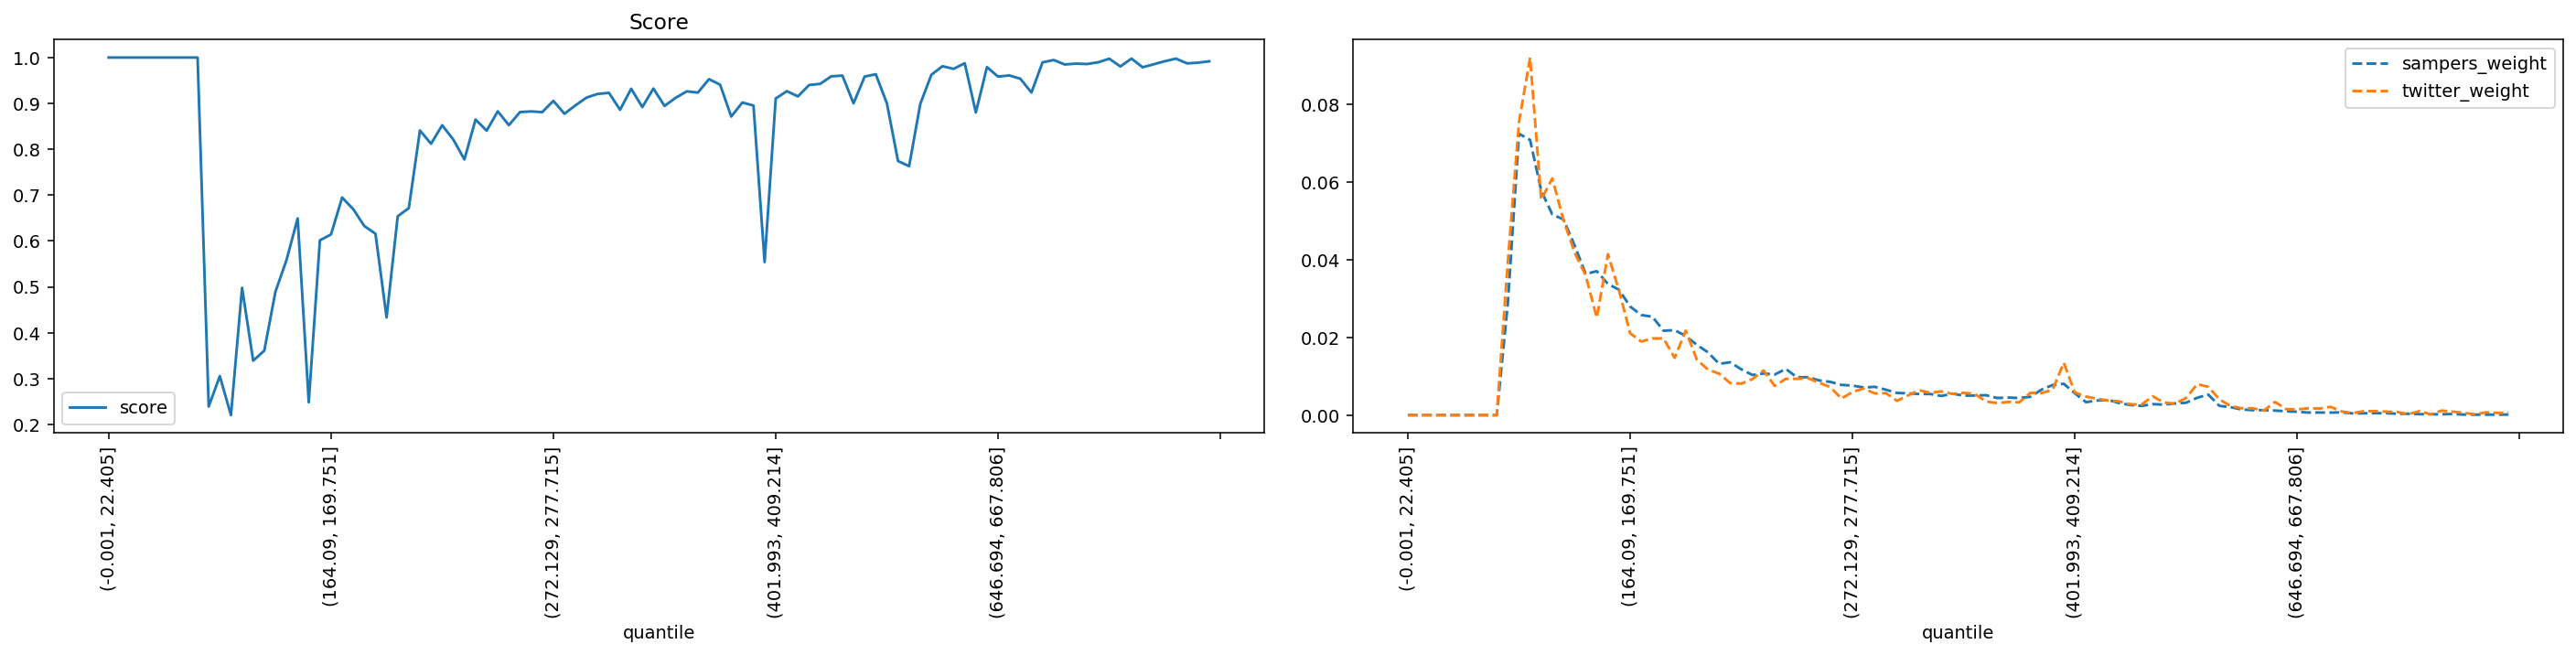

Data behind this chart, as committed beside it:
quantile, score, sampers_weight, twitter_weight
(-0.001, 22.405], 1.0, 0.0, 0.0
(22.405, 35.395], 1.0, 0.0, 0.0
(35.395, 46.554], 1.0, 0.0, 0.0
(46.554, 56.061], 1.0, 0.0, 0.0
(56.061, 64.93], 1.0, 0.0, 0.0
(64.93, 73.165], 1.0, 0.0, 0.0
(73.165, 80.94], 1.0, 0.0, 0.0
(80.94, 88.329], 1.0, 0.0, 0.0
(88.329, 95.338], 1.0, 0.0, 0.0
(95.338, 102.07], 0.2391, 0.02881, 0.03953
(102.07, 108.851], 0.3054, 0.07236, 0.07531
(108.851, 115.402], 0.2202, 0.07075, 0.09195
(115.402, 121.788], 0.4979, 0.05771, 0.05543
(121.788, 128.103], 0.339, 0.05159, 0.06088
(128.103, 134.5], 0.3609, 0.05033, 0.05021
(134.5, 140.658], 0.4892, 0.04368, 0.04181
(140.658, 146.534], 0.5587, 0.0363, 0.03592
(146.534, 152.416], 0.6494, 0.03702, 0.02503
(152.416, 158.282], 0.2483, 0.03373, 0.04137
(158.282, 164.09], 0.6015, 0.03224, 0.03202
(164.09, 169.751], 0.6143, 0.02792, 0.02105
(169.751, 175.259], 0.6947, 0.02574, 0.01892
(175.259, 180.935], 0.6694, 0.02531, 0.01973
(180.935, 186.282], 0.6325, 0.02171, 0.01973
(186.282, 191.76], 0.6158, 0.02186, 0.01472
(191.76, 197.086], 0.4332, 0.02036, 0.02172
(197.086, 202.626], 0.6539, 0.01807, 0.01428
(202.626, 207.999], 0.6717, 0.01616, 0.0117
(207.999, 213.47], 0.8409, 0.0132, 0.01067
(213.47, 218.954], 0.812, 0.01359, 0.008245
(218.954, 224.269], 0.8523, 0.01178, 0.008098
(224.269, 229.603], 0.8211, 0.01033, 0.009276
(229.603, 234.752], 0.7777, 0.01072, 0.01148
(234.752, 239.974], 0.8648, 0.01043, 0.007509
(239.974, 245.254], 0.8406, 0.01189, 0.009349
(245.254, 250.51], 0.8826, 0.009735, 0.009349
(250.51, 255.844], 0.8525, 0.009768, 0.009496
(255.844, 261.162], 0.881, 0.008921, 0.008319
(261.162, 266.661], 0.8825, 0.008557, 0.007214
(266.661, 272.129], 0.8809, 0.007782, 0.00427
(272.129, 277.715], 0.9055, 0.0076, 0.005963
(277.715, 283.342], 0.8774, 0.007103, 0.006846
(283.342, 289.14], 0.8959, 0.007285, 0.005595
(289.14, 295.075], 0.9129, 0.006542, 0.005668
(295.075, 301.331], 0.9207, 0.005703, 0.003681
(301.331, 307.68], 0.9229, 0.005613, 0.00508
(307.68, 313.891], 0.8861, 0.005442, 0.006405
(313.891, 320.547], 0.9319, 0.005435, 0.005742
(320.547, 326.988], 0.8919, 0.004934, 0.00611
(326.988, 333.082], 0.9323, 0.005519, 0.005448
(333.082, 339.529], 0.8944, 0.005021, 0.005742
(339.529, 346.178], 0.9122, 0.005034, 0.005448
(346.178, 352.733], 0.9263, 0.005131, 0.003534
(352.733, 359.7], 0.9236, 0.004414, 0.003092
(359.7, 366.652], 0.9528, 0.004521, 0.003386
(366.652, 373.677], 0.9408, 0.004402, 0.003313
(373.677, 380.777], 0.8713, 0.004726, 0.005742
(380.777, 387.825], 0.9019, 0.006555, 0.005668
(387.825, 394.882], 0.8952, 0.007741, 0.006552
(394.882, 401.993], 0.5539, 0.008068, 0.01347
... 40 more rows
